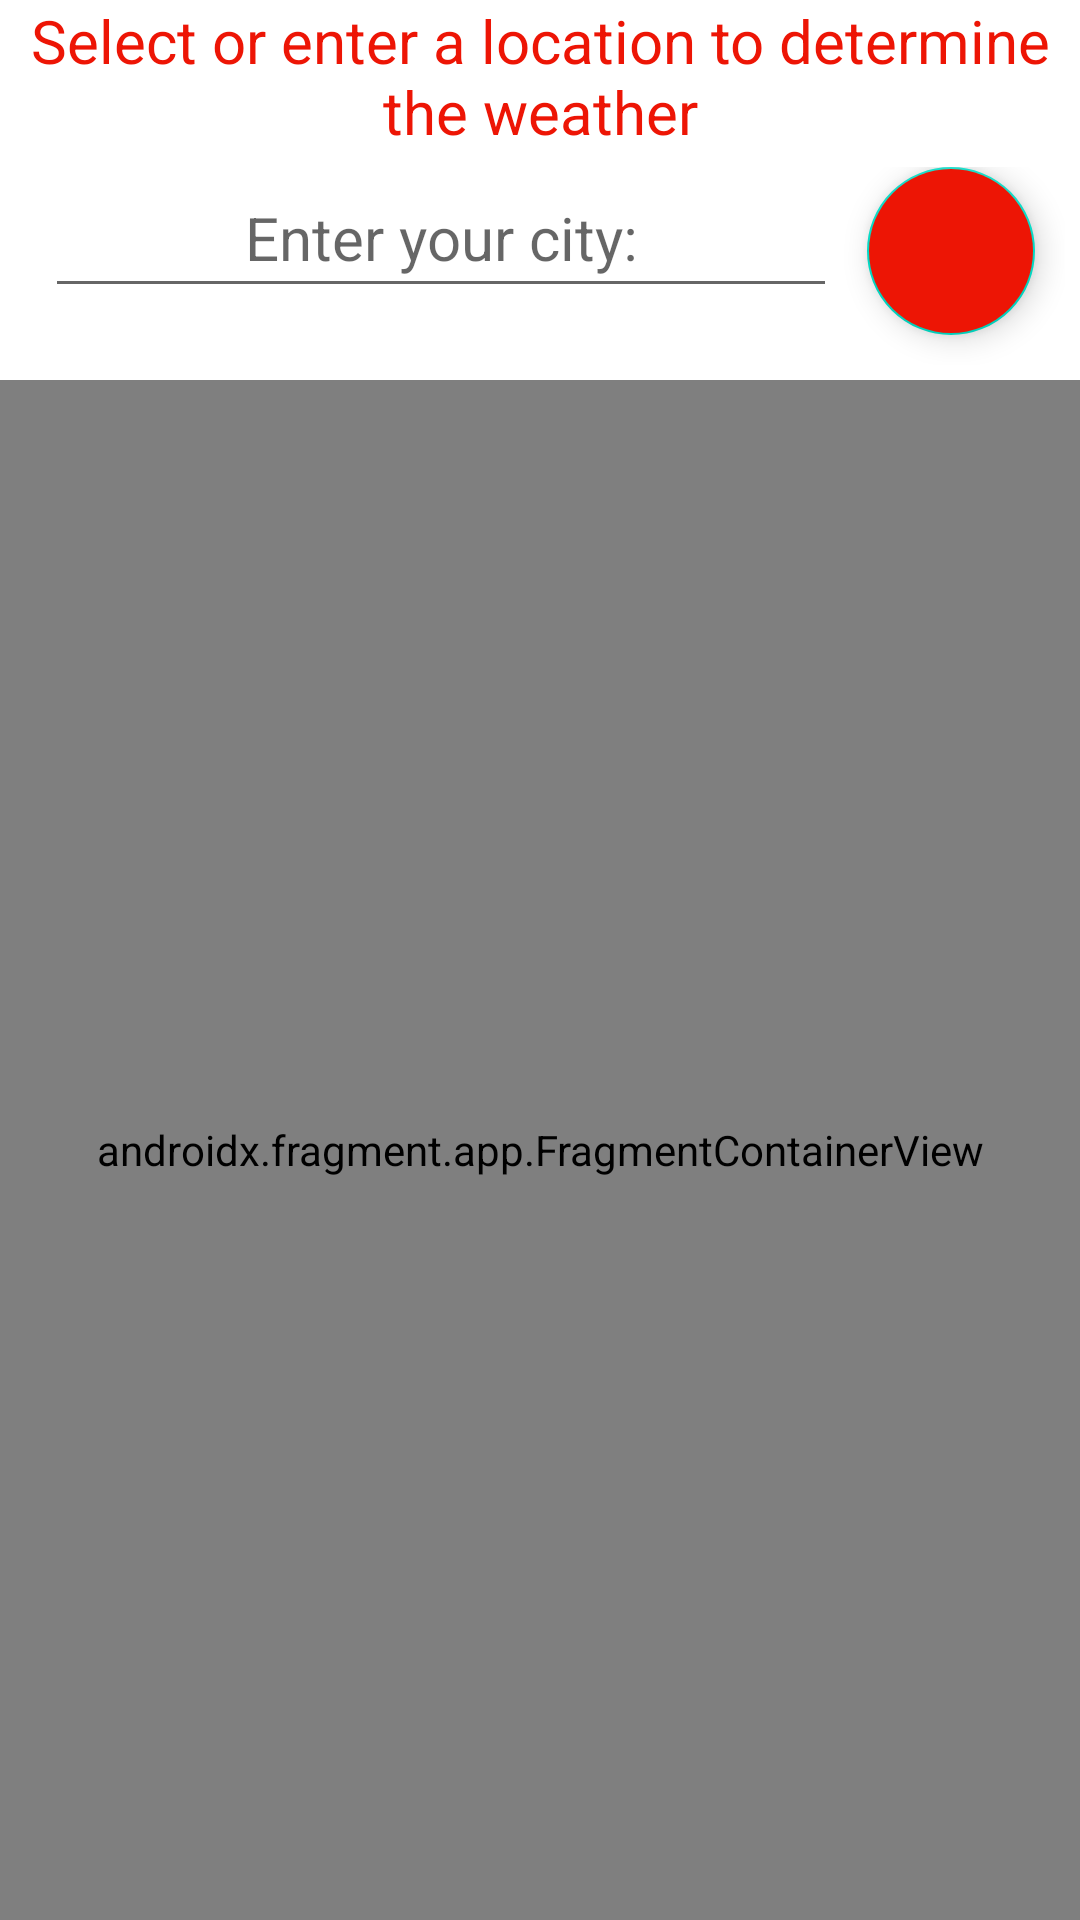

Write the Android layout XML for this screen, with the resource values it uses.
<!-- AndroidManifest.xml: application theme Theme.MyPlaceWeather -->
<!-- res/layout/fragment_choice.xml -->
<?xml version="1.0" encoding="utf-8"?>
<LinearLayout xmlns:android="http://schemas.android.com/apk/res/android"
    xmlns:tools="http://schemas.android.com/tools"
    android:layout_width="match_parent"
    android:layout_height="match_parent"
    android:orientation="vertical">

    <TextView
        android:id="@+id/tv_attention"
        android:layout_width="wrap_content"
        android:layout_height="wrap_content"
        android:gravity="center_horizontal"
        android:text="@string/select"
        android:textSize="20sp"
        android:textColor="@color/red"
        android:layout_marginStart="10dp"
        android:layout_marginEnd="10dp"/>
    <LinearLayout
        android:layout_width="match_parent"
        android:layout_height="wrap_content"
        android:orientation="horizontal"
        android:layout_margin="5dp">

        <EditText
            android:id="@+id/et_city"
            android:layout_width="0dp"
            android:layout_height="wrap_content"
            android:gravity="center_horizontal"
            android:padding="10dp"
            android:hint="@string/enter_your_city"
            android:textSize="20sp"
            android:textColor="@color/blue_1"
            android:layout_marginStart="10dp"
            android:layout_marginEnd="10dp"
            android:autofillHints="name"
            android:layout_weight="1"
            android:inputType="text" />

        <com.google.android.material.floatingactionbutton.FloatingActionButton
            android:id="@+id/btn_city"
            android:layout_width="wrap_content"
            android:layout_height="wrap_content"
            android:layout_gravity="right"
            android:contentDescription="@string/choose_place"
            android:src="@drawable/ic_baseline_input_24"
            tools:ignore="RtlHardcoded"
            android:layout_marginBottom="10dp"
            android:layout_marginRight="10dp"
            android:backgroundTint="@color/red"/>

    </LinearLayout>

<androidx.fragment.app.FragmentContainerView
    android:id="@+id/map"
    android:name="com.google.android.gms.maps.SupportMapFragment"
    android:layout_width="match_parent"
    android:layout_height="match_parent"
    tools:context=".screens.choice.ChoiceFragment"
    tools:ignore="FragmentTagUsage" />

</LinearLayout>
<!-- resources referenced by this layout -->
<resources>
  <color name="blue_1">#0000BF</color>
  <color name="red">#ED1505</color>
  <string name="choose_place">Choose</string>
  <string name="enter_your_city">Enter your city:</string>
  <string name="select">Select or enter a location to determine the weather</string>
  <style name="Theme.MyPlaceWeather" parent="Theme.MaterialComponents.DayNight.NoActionBar">
          
          <item name="colorPrimary">@color/purple_500</item>
          <item name="colorPrimaryVariant">@color/purple_700</item>
          <item name="colorOnPrimary">@color/white</item>
          
          <item name="colorSecondary">@color/teal_200</item>
          <item name="colorSecondaryVariant">@color/teal_700</item>
          <item name="colorOnSecondary">@color/black</item>
          
          <item name="android:statusBarColor">?attr/colorPrimaryVariant</item>
          
      </style>
  <color name="purple_500">#FF6200EE</color>
  <color name="purple_700">#FF3700B3</color>
  <color name="white">#FFFFFFFF</color>
  <color name="teal_200">#FF03DAC5</color>
  <color name="teal_700">#FF018786</color>
  <color name="black">#FF000000</color>
</resources>
